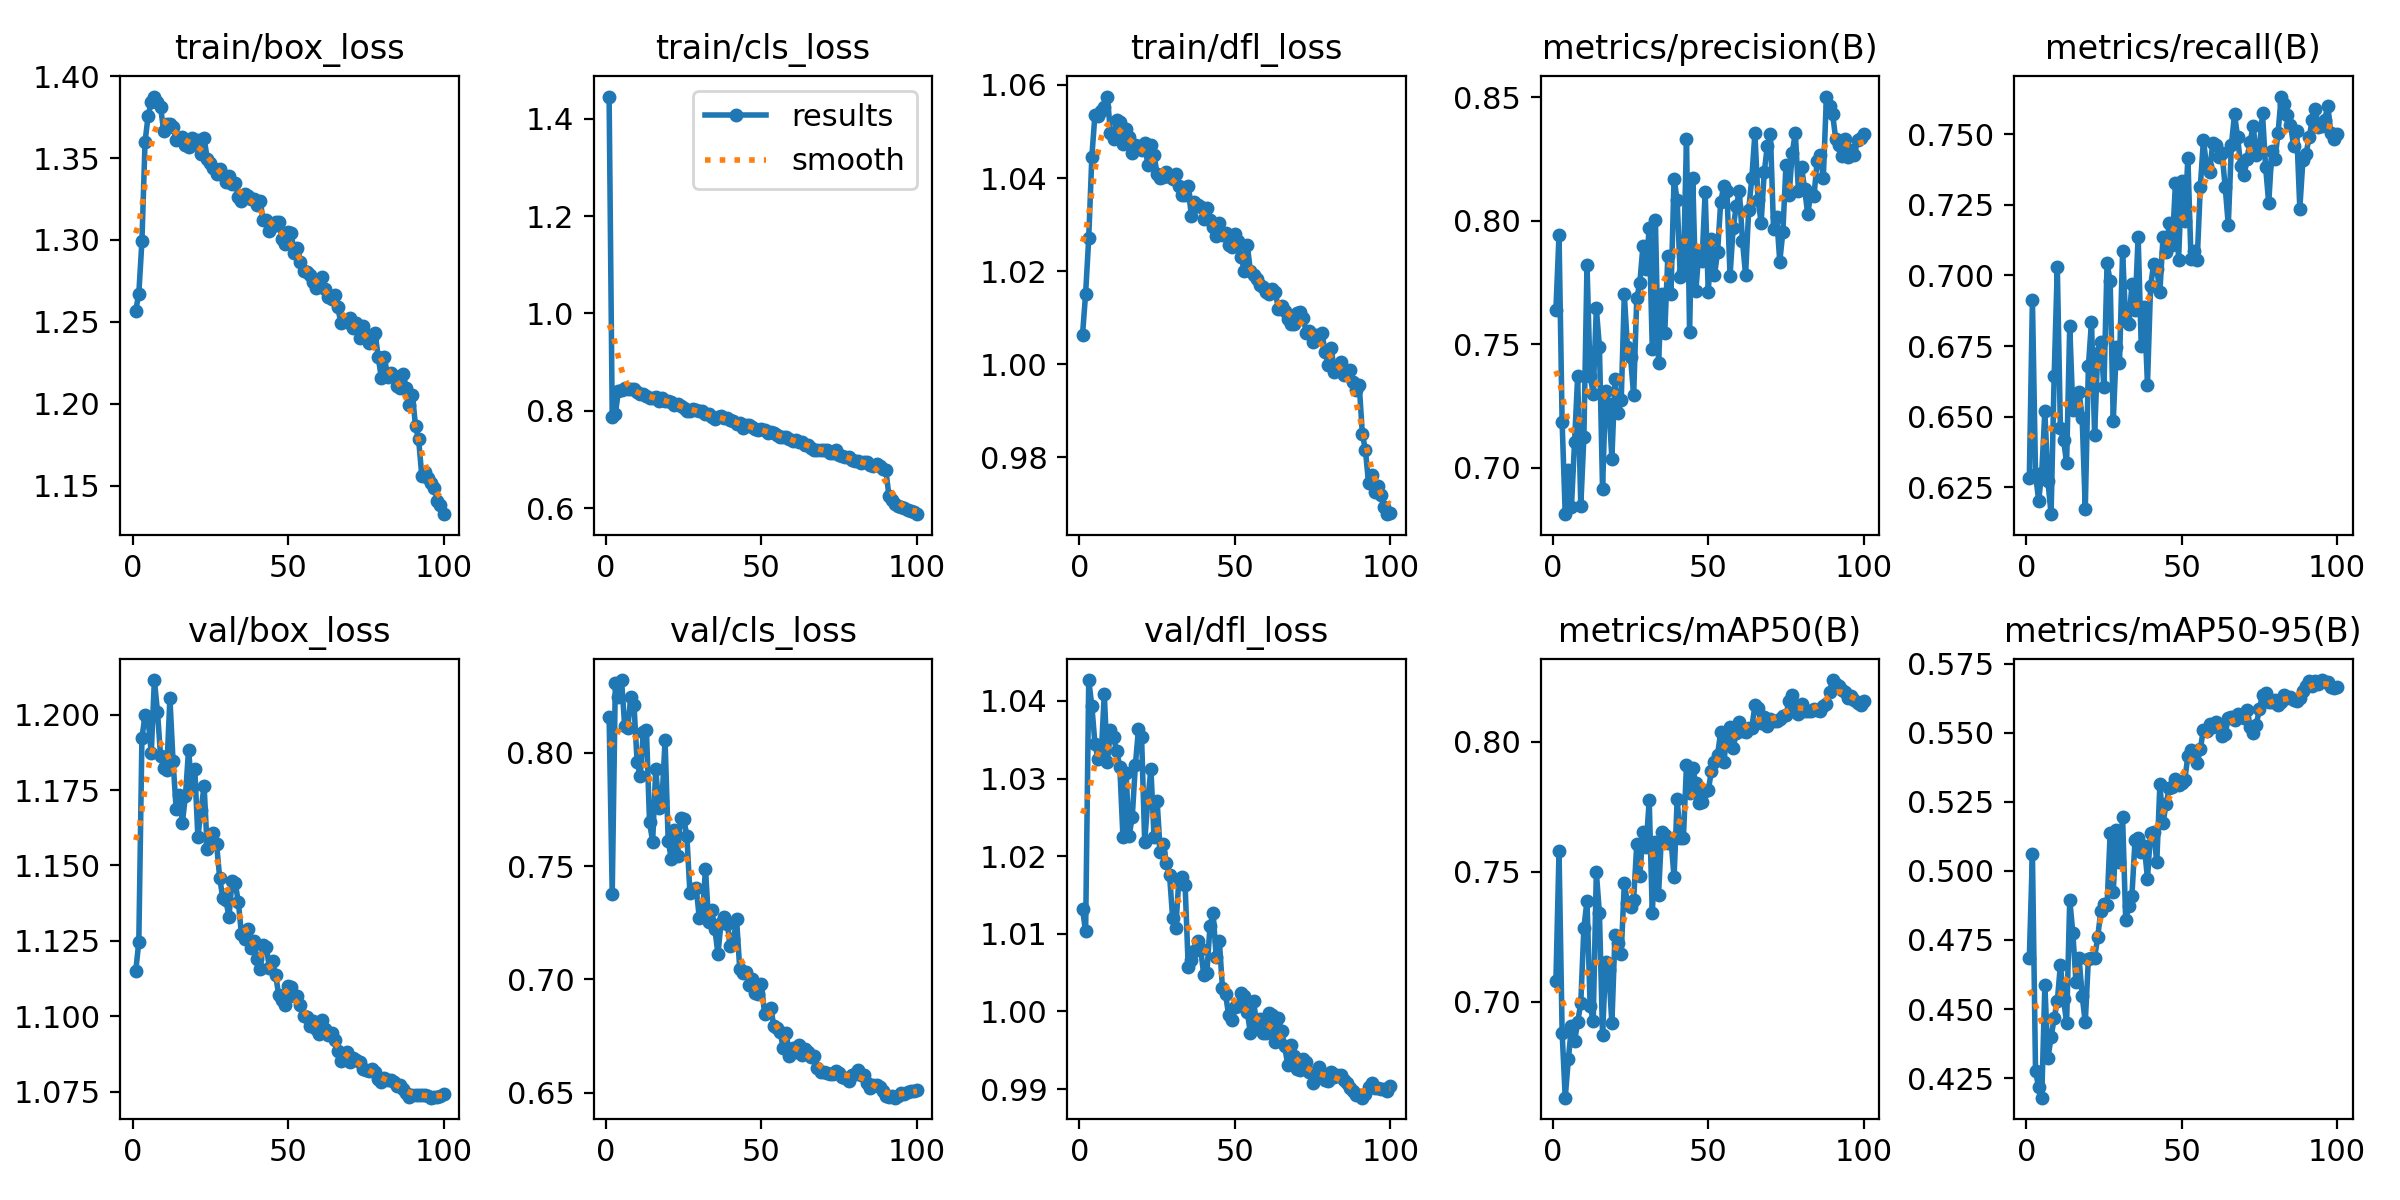

The table this chart was drawn from, first rows:
epoch, time, train/box_loss, train/cls_loss, train/dfl_loss, metrics/precision(B), metrics/recall(B), metrics/mAP50(B), metrics/mAP50-95(B), val/box_loss, val/cls_loss, val/dfl_loss, lr/pg0, lr/pg1, lr/pg2
1, 76.57, 1.257, 1.445, 1.006, 0.764, 0.6281, 0.7079, 0.4683, 1.115, 0.8159, 1.013, 0.003327, 0.003327, 0.003327
2, 132.7, 1.267, 0.7876, 1.015, 0.7943, 0.6915, 0.7579, 0.5062, 1.125, 0.7378, 1.01, 0.006595, 0.006595, 0.006595
3, 190.6, 1.299, 0.7937, 1.027, 0.7184, 0.6298, 0.6882, 0.4276, 1.192, 0.831, 1.043, 0.009796, 0.009796, 0.009796
4, 248.1, 1.36, 0.8411, 1.045, 0.6813, 0.6202, 0.6632, 0.4216, 1.2, 0.8247, 1.039, 0.009703, 0.009703, 0.009703
5, 306, 1.376, 0.8435, 1.054, 0.699, 0.6302, 0.6779, 0.4179, 1.198, 0.8322, 1.034, 0.009604, 0.009604, 0.009604
6, 365.8, 1.384, 0.8462, 1.053, 0.6843, 0.652, 0.6905, 0.4585, 1.187, 0.8121, 1.033, 0.009505, 0.009505, 0.009505
7, 425.3, 1.388, 0.8443, 1.054, 0.7106, 0.6271, 0.6848, 0.4322, 1.211, 0.8111, 1.033, 0.009406, 0.009406, 0.009406
8, 484.8, 1.384, 0.8443, 1.055, 0.7372, 0.6155, 0.6922, 0.4397, 1.201, 0.8249, 1.041, 0.009307, 0.009307, 0.009307
9, 543.6, 1.381, 0.8444, 1.058, 0.6846, 0.6646, 0.6996, 0.4467, 1.186, 0.8214, 1.032, 0.009208, 0.009208, 0.009208
10, 601.5, 1.366, 0.8382, 1.05, 0.7126, 0.703, 0.7285, 0.4528, 1.182, 0.7961, 1.036, 0.009109, 0.009109, 0.009109
11, 658.9, 1.371, 0.8348, 1.048, 0.7822, 0.6461, 0.7388, 0.466, 1.182, 0.7896, 1.035, 0.00901, 0.00901, 0.00901
12, 717.5, 1.371, 0.8346, 1.052, 0.7373, 0.6418, 0.6985, 0.4537, 1.205, 0.809, 1.034, 0.008911, 0.008911, 0.008911
13, 774.8, 1.369, 0.83, 1.052, 0.7301, 0.6337, 0.6926, 0.445, 1.185, 0.8102, 1.031, 0.008812, 0.008812, 0.008812
14, 833.2, 1.361, 0.8266, 1.047, 0.7646, 0.6822, 0.7498, 0.4895, 1.169, 0.7695, 1.023, 0.008713, 0.008713, 0.008713
15, 890.9, 1.362, 0.8268, 1.05, 0.7489, 0.6524, 0.734, 0.4776, 1.173, 0.7608, 1.031, 0.008614, 0.008614, 0.008614
16, 952.4, 1.363, 0.828, 1.049, 0.6916, 0.6532, 0.6872, 0.4598, 1.164, 0.7931, 1.023, 0.008515, 0.008515, 0.008515
17, 1014, 1.358, 0.8213, 1.045, 0.7313, 0.6588, 0.7153, 0.4685, 1.173, 0.7756, 1.025, 0.008416, 0.008416, 0.008416
18, 1072, 1.357, 0.8264, 1.047, 0.7258, 0.6495, 0.7121, 0.4546, 1.188, 0.779, 1.032, 0.008317, 0.008317, 0.008317
19, 1131, 1.362, 0.8204, 1.047, 0.7038, 0.6173, 0.6917, 0.4452, 1.176, 0.8056, 1.036, 0.008218, 0.008218, 0.008218
20, 1189, 1.358, 0.821, 1.046, 0.7359, 0.668, 0.7256, 0.4681, 1.182, 0.7611, 1.035, 0.008119, 0.008119, 0.008119
21, 1247, 1.361, 0.8193, 1.048, 0.7223, 0.6837, 0.7224, 0.4684, 1.159, 0.7534, 1.022, 0.00802, 0.00802, 0.00802
22, 1306, 1.353, 0.8123, 1.043, 0.7273, 0.6435, 0.7185, 0.4685, 1.168, 0.7659, 1.027, 0.007921, 0.007921, 0.007921
23, 1366, 1.362, 0.8141, 1.047, 0.7702, 0.6726, 0.7456, 0.4761, 1.176, 0.7544, 1.031, 0.007822, 0.007822, 0.007822
24, 1425, 1.35, 0.8096, 1.045, 0.749, 0.6763, 0.738, 0.4854, 1.155, 0.7713, 1.022, 0.007723, 0.007723, 0.007723
25, 1483, 1.347, 0.806, 1.041, 0.745, 0.6604, 0.7365, 0.4881, 1.158, 0.7709, 1.027, 0.007624, 0.007624, 0.007624
26, 1541, 1.344, 0.8005, 1.04, 0.7293, 0.7043, 0.7393, 0.4875, 1.161, 0.7634, 1.021, 0.007525, 0.007525, 0.007525
27, 1600, 1.34, 0.8007, 1.04, 0.7686, 0.6981, 0.7605, 0.5135, 1.157, 0.7381, 1.022, 0.007426, 0.007426, 0.007426
28, 1658, 1.344, 0.8044, 1.041, 0.775, 0.6485, 0.7485, 0.4924, 1.146, 0.7401, 1.019, 0.007327, 0.007327, 0.007327
29, 1717, 1.34, 0.8012, 1.04, 0.7899, 0.6746, 0.7652, 0.5148, 1.139, 0.7406, 1.018, 0.007228, 0.007228, 0.007228
30, 1774, 1.335, 0.8008, 1.04, 0.7804, 0.669, 0.7595, 0.5033, 1.138, 0.7272, 1.012, 0.007129, 0.007129, 0.007129
31, 1834, 1.339, 0.7992, 1.041, 0.7971, 0.7085, 0.7774, 0.5194, 1.133, 0.7283, 1.011, 0.00703, 0.00703, 0.00703
32, 1891, 1.334, 0.794, 1.038, 0.7483, 0.6839, 0.734, 0.4822, 1.145, 0.7488, 1.017, 0.006931, 0.006931, 0.006931
33, 1949, 1.335, 0.7944, 1.036, 0.8002, 0.6827, 0.7615, 0.4872, 1.144, 0.7255, 1.017, 0.006832, 0.006832, 0.006832
34, 2004, 1.326, 0.7867, 1.036, 0.7425, 0.6969, 0.741, 0.4909, 1.138, 0.7306, 1.016, 0.006733, 0.006733, 0.006733
35, 2061, 1.324, 0.7839, 1.038, 0.7703, 0.6879, 0.7651, 0.5111, 1.127, 0.7225, 1.006, 0.006634, 0.006634, 0.006634
36, 2119, 1.328, 0.7865, 1.032, 0.7546, 0.7138, 0.764, 0.5118, 1.125, 0.7113, 1.007, 0.006535, 0.006535, 0.006535
37, 2177, 1.327, 0.7888, 1.035, 0.7858, 0.675, 0.761, 0.5068, 1.129, 0.725, 1.008, 0.006436, 0.006436, 0.006436
38, 2235, 1.325, 0.7846, 1.034, 0.7705, 0.689, 0.7627, 0.5089, 1.123, 0.7277, 1.009, 0.006337, 0.006337, 0.006337
39, 2293, 1.325, 0.7846, 1.034, 0.8171, 0.6613, 0.7478, 0.4972, 1.125, 0.7247, 1.008, 0.006238, 0.006238, 0.006238
40, 2351, 1.321, 0.7821, 1.031, 0.8083, 0.6961, 0.7779, 0.5138, 1.119, 0.7147, 1.005, 0.006139, 0.006139, 0.006139
41, 2409, 1.324, 0.7786, 1.034, 0.7774, 0.7042, 0.7628, 0.5142, 1.116, 0.7177, 1.005, 0.00604, 0.00604, 0.00604
42, 2469, 1.312, 0.774, 1.031, 0.7795, 0.7023, 0.7629, 0.5031, 1.124, 0.7265, 1.011, 0.005941, 0.005941, 0.005941
43, 2534, 1.312, 0.776, 1.03, 0.8333, 0.6943, 0.7911, 0.5314, 1.123, 0.7048, 1.013, 0.005842, 0.005842, 0.005842
44, 2598, 1.306, 0.7656, 1.028, 0.7549, 0.7135, 0.7802, 0.5173, 1.116, 0.7029, 1.007, 0.005743, 0.005743, 0.005743
45, 2659, 1.309, 0.7715, 1.03, 0.8174, 0.7084, 0.79, 0.5243, 1.118, 0.7034, 1.009, 0.005644, 0.005644, 0.005644
46, 2724, 1.311, 0.7713, 1.028, 0.7715, 0.7186, 0.7839, 0.5298, 1.114, 0.6975, 1.003, 0.005545, 0.005545, 0.005545
47, 2787, 1.311, 0.7665, 1.028, 0.788, 0.7109, 0.7762, 0.5303, 1.107, 0.7003, 1.002, 0.005446, 0.005446, 0.005446
48, 2852, 1.3, 0.7635, 1.026, 0.7839, 0.7326, 0.7767, 0.5333, 1.105, 0.6942, 0.9995, 0.005347, 0.005347, 0.005347
49, 2918, 1.298, 0.7602, 1.025, 0.8117, 0.7055, 0.781, 0.5309, 1.104, 0.6935, 0.9989, 0.005248, 0.005248, 0.005248
50, 2981, 1.305, 0.7628, 1.028, 0.7711, 0.7333, 0.7812, 0.5317, 1.11, 0.6981, 1.001, 0.005149, 0.005149, 0.005149
51, 3045, 1.304, 0.7603, 1.027, 0.7927, 0.7194, 0.7886, 0.5328, 1.11, 0.6846, 1.001, 0.00505, 0.00505, 0.00505
52, 3109, 1.292, 0.7546, 1.023, 0.778, 0.7417, 0.7923, 0.5417, 1.107, 0.6862, 1.002, 0.004951, 0.004951, 0.004951
53, 3174, 1.295, 0.7562, 1.02, 0.7875, 0.7059, 0.795, 0.5436, 1.107, 0.6872, 1.002, 0.004852, 0.004852, 0.004852
54, 3237, 1.287, 0.7556, 1.026, 0.8075, 0.7087, 0.8037, 0.5429, 1.104, 0.6794, 1, 0.004753, 0.004753, 0.004753
55, 3300, 1.281, 0.7508, 1.02, 0.8143, 0.7056, 0.7921, 0.539, 1.1, 0.6785, 0.9972, 0.004654, 0.004654, 0.004654
56, 3362, 1.281, 0.7471, 1.019, 0.8119, 0.7314, 0.8022, 0.5441, 1.1, 0.6766, 1.001, 0.004555, 0.004555, 0.004555
57, 3425, 1.278, 0.7468, 1.018, 0.7778, 0.7481, 0.8054, 0.5511, 1.097, 0.6699, 0.9984, 0.004456, 0.004456, 0.004456
58, 3487, 1.274, 0.7455, 1.017, 0.7971, 0.7386, 0.7975, 0.5507, 1.098, 0.6763, 0.9991, 0.004357, 0.004357, 0.004357
59, 3549, 1.271, 0.7422, 1.017, 0.8058, 0.7367, 0.8034, 0.5532, 1.096, 0.6662, 0.9972, 0.004258, 0.004258, 0.004258
60, 3610, 1.273, 0.7387, 1.016, 0.8121, 0.7469, 0.8075, 0.552, 1.094, 0.6695, 0.9972, 0.004159, 0.004159, 0.004159
... 40 more rows
